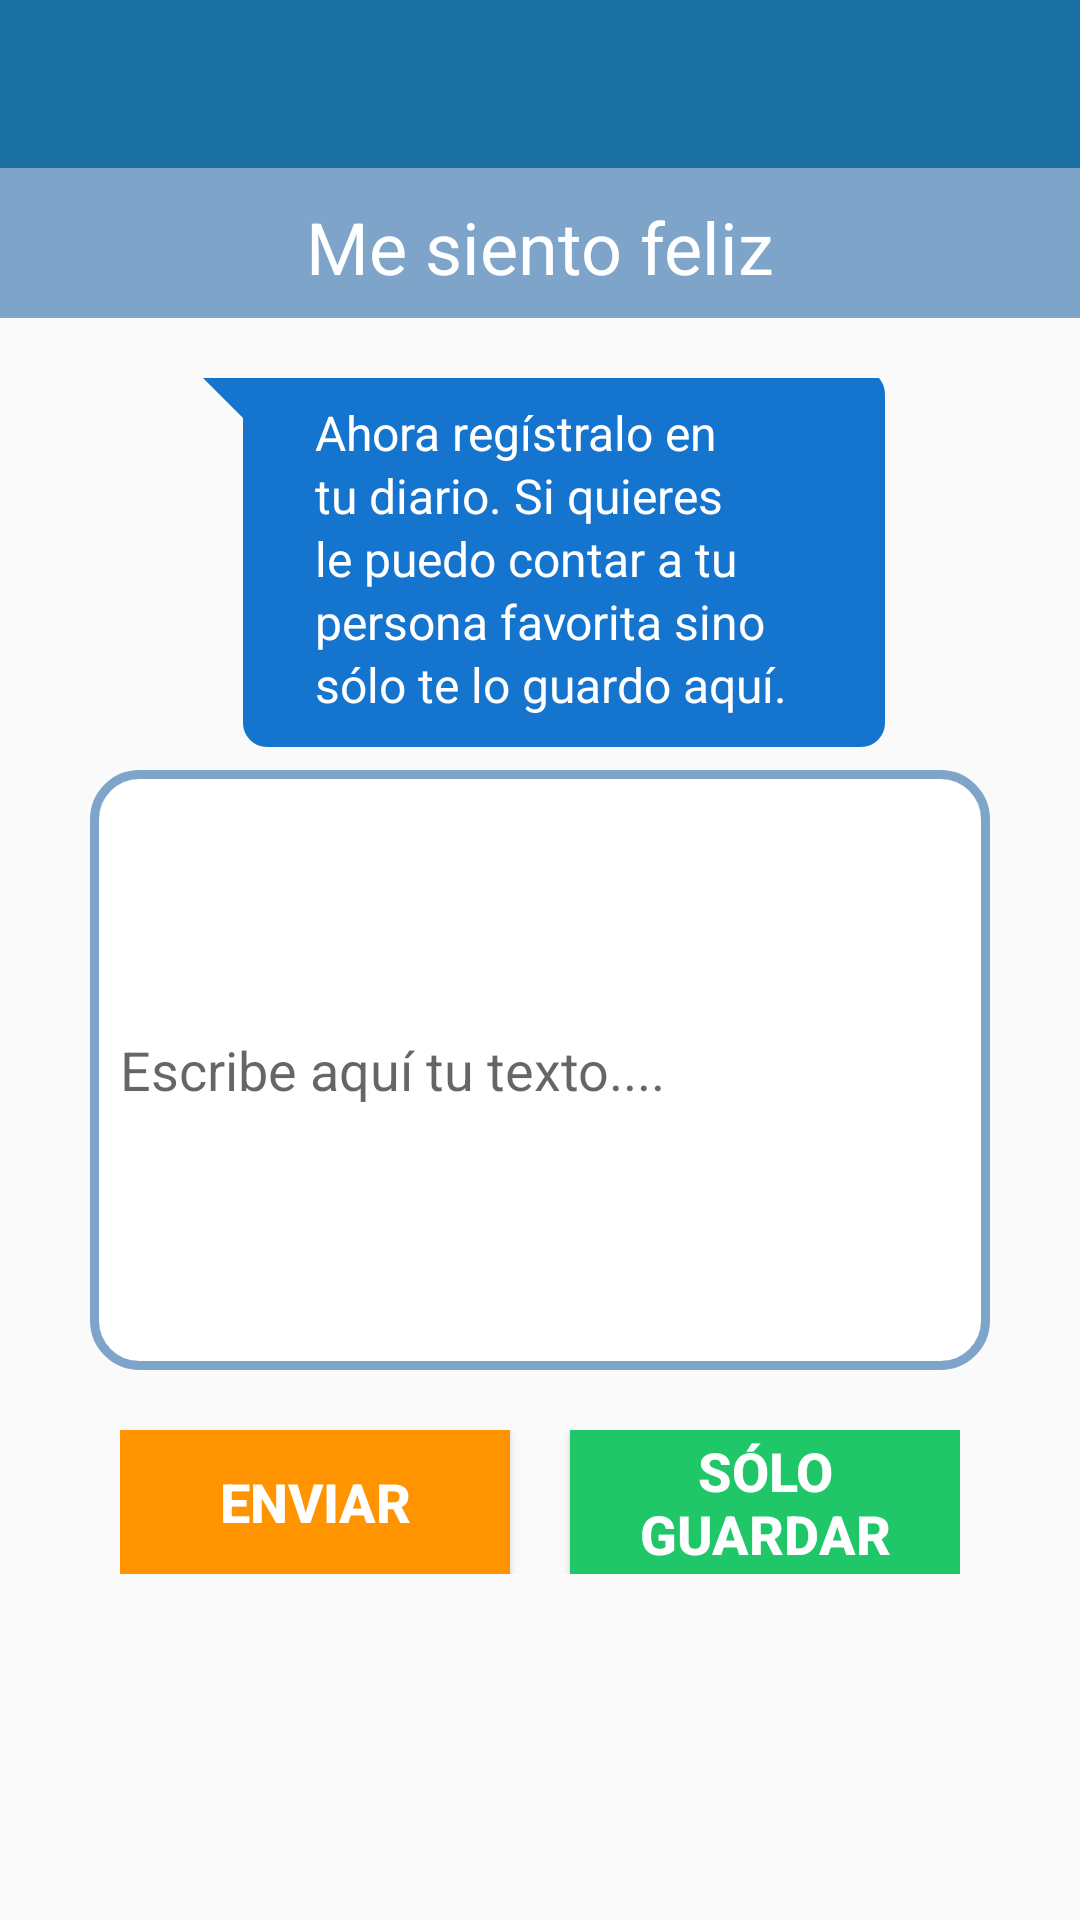

The Android layout XML behind this screen, and the referenced resources:
<!-- AndroidManifest.xml: application theme AppTheme -->
<!-- res/layout/activity_felizformulario.xml -->
<?xml version="1.0" encoding="utf-8"?>

<RelativeLayout xmlns:android="http://schemas.android.com/apk/res/android"
    xmlns:tools="http://schemas.android.com/tools"
    android:layout_width="match_parent"
    android:layout_height="match_parent"
    xmlns:app="http://schemas.android.com/apk/res-auto"
    tools:context=".Activitys.felizformulario">

    <com.google.android.material.appbar.AppBarLayout
        android:id="@+id/barra"
        android:layout_width="match_parent"
        android:layout_height="wrap_content"
        android:theme="@style/AppTheme">

        <androidx.appcompat.widget.Toolbar
            android:id="@+id/toolbar"
            android:layout_width="match_parent"
            android:layout_height="?attr/actionBarSize"
            android:background="?attr/colorPrimary"
            app:layout_scrollFlags="scroll|enterAlways"
            app:titleTextColor="@color/textColor"/>
    </com.google.android.material.appbar.AppBarLayout>

    <TextView
        android:id="@+id/emocion"
        android:layout_width="match_parent"
        android:layout_height="50dp"
        android:background="#7ea5c9"
        android:padding="10dp"
        android:text="Me siento feliz"
        android:gravity="center"
        android:textColor="@color/textColor"
        android:textSize="24dp"
        android:layout_centerHorizontal="true"
        android:layout_below="@+id/barra"/>

    <ImageView
        android:id="@+id/feliz"
        android:layout_width="wrap_content"
        android:layout_height="wrap_content"
        android:layout_alignLeft="@id/emocion"
        android:layout_alignTop="@id/emocion"
        android:layout_alignBottom="@id/emocion"
        android:layout_marginStart="1dp"
        android:layout_marginTop="1dp"
        android:layout_marginEnd="1dp"
        android:layout_marginBottom="1dp"
        android:gravity="center"
        android:src="@drawable/feliz"
        android:contentDescription="TODO" />

    <ScrollView
        android:id="@+id/scrollView"
        android:layout_width="match_parent"
        android:layout_height="match_parent"
        android:layout_centerHorizontal="true"
        android:layout_below="@+id/feliz">


        <LinearLayout
            android:layout_width="fill_parent"
            android:layout_height="fill_parent"
            android:gravity="center"
            android:orientation="vertical">

            <LinearLayout
                android:id="@+id/gruporaifeliz"
                android:layout_width="fill_parent"
                android:layout_height="wrap_content"
                android:background="@android:color/transparent"
                android:orientation="horizontal"
                android:gravity="center"
                android:layout_marginTop="20dp">

                <ImageView
                    android:layout_width="wrap_content"
                    android:layout_height="wrap_content"
                    android:src="@drawable/raifeliz"
                    android:contentDescription="TODO" />

                <TextView
                    android:id="@+id/Speech"
                    android:layout_width="wrap_content"
                    android:layout_height="wrap_content"
                    android:layout_marginBottom="5dp"
                    android:background="@drawable/speech_bubble"
                    android:lineSpacingExtra="2dp"
                    android:maxWidth="230dp"
                    android:paddingLeft="40dp"
                    android:paddingTop="10dp"
                    android:paddingRight="10dp"
                    android:paddingBottom="10dp"
                    android:text="@string/rai_feliz2_texto"
                    android:textColor="@color/textColor"
                    android:textSize="16dp" />
            </LinearLayout>

                <EditText
                    android:id="@+id/edtInput"
                    android:layout_width="300dp"
                    android:layout_height="200dp"
                    android:background="@drawable/edittext_bg"
                    android:hint="Escribe aquí tu texto...."
                    android:inputType="textCapSentences|textMultiLine"
                    android:padding="10dip" />

                    <LinearLayout
                        android:layout_width="fill_parent"
                        android:layout_height="wrap_content"
                        android:background="@android:color/transparent"
                        android:orientation="horizontal"
                        android:paddingLeft="40.0dip"
                        android:paddingTop="20.0dip"
                        android:paddingRight="40.0dip"
                        android:paddingBottom="20.0dip">

                        <Button
                            android:id="@+id/btnenviar"
                            android:layout_width="0.0dip"
                            android:layout_height="wrap_content"
                            android:layout_marginRight="20dp"
                            android:layout_weight="1.0"
                            android:background="#ff9400"
                            android:text="enviar"
                            android:textColor="@color/textColor"
                            android:textSize="18dp"
                            android:textStyle="bold" />

                        <Button
                            android:id="@+id/btnguardar"
                            android:layout_width="0.0dip"
                            android:layout_height="fill_parent"
                            android:layout_weight="1.0"
                            android:background="#1fc768"
                            android:text="sólo guardar"
                            android:textColor="@color/textColor"
                            android:textSize="18dp"
                            android:textStyle="bold" />
                    </LinearLayout>
        </LinearLayout>
    </ScrollView>
</RelativeLayout>
<!-- resources referenced by this layout -->
<resources>
  <color name="textColor">#fff</color>
  <!-- drawable edittext_bg (drawable) -->
  <?xml version="1.0" encoding="utf-8"?>
  
  <shape xmlns:android="http://schemas.android.com/apk/res/android">
  
      <solid android:color="#FFF"/>
      <corners
          android:bottomRightRadius="15dp"
          android:bottomLeftRadius="15dp"
          android:topLeftRadius="15dp"
          android:topRightRadius="15dp"/>
      <stroke android:width="3dip" android:color="#7ea5c9" />
  
  </shape>
  <!-- drawable speech_bubble (drawable) -->
  <?xml version="1.0" encoding="utf-8"?>
  
  <layer-list xmlns:android="http://schemas.android.com/apk/res/android">
  
      <item>
          <rotate
              android:fromDegrees="-45"
              android:pivotX="0%"
              android:pivotY="0%"
              android:toDegrees="0" >
              <shape android:shape="rectangle" >
                  <solid android:color="@color/speech" />
              </shape>
          </rotate>
      </item>
      <item android:left="16dp">
          <shape android:shape="rectangle" >
              <solid android:color="@color/speech" />
              <corners android:radius="8dp" />
          </shape>
      </item>
  
  </layer-list>
  <string name="rai_feliz2_texto">Ahora regístralo en tu diario. Si quieres le puedo contar a tu persona favorita sino sólo te lo guardo aquí.</string>
  <style name="AppTheme" parent="Theme.AppCompat.Light.DarkActionBar">
          
          <item name="colorPrimary">@color/colorPrimary</item>
          <item name="colorPrimaryDark">@color/colorPrimaryDark</item>
          <item name="colorAccent">@color/colorAccent</item>
          <item name="windowNoTitle">true</item>
          <item name="windowActionBar">true</item>
      </style>
  <color name="speech">#1574ce</color>
  <color name="colorPrimary">#1a70a3</color>
  <color name="colorPrimaryDark">#027fcc</color>
  <color name="colorAccent">#D81B60</color>
</resources>
